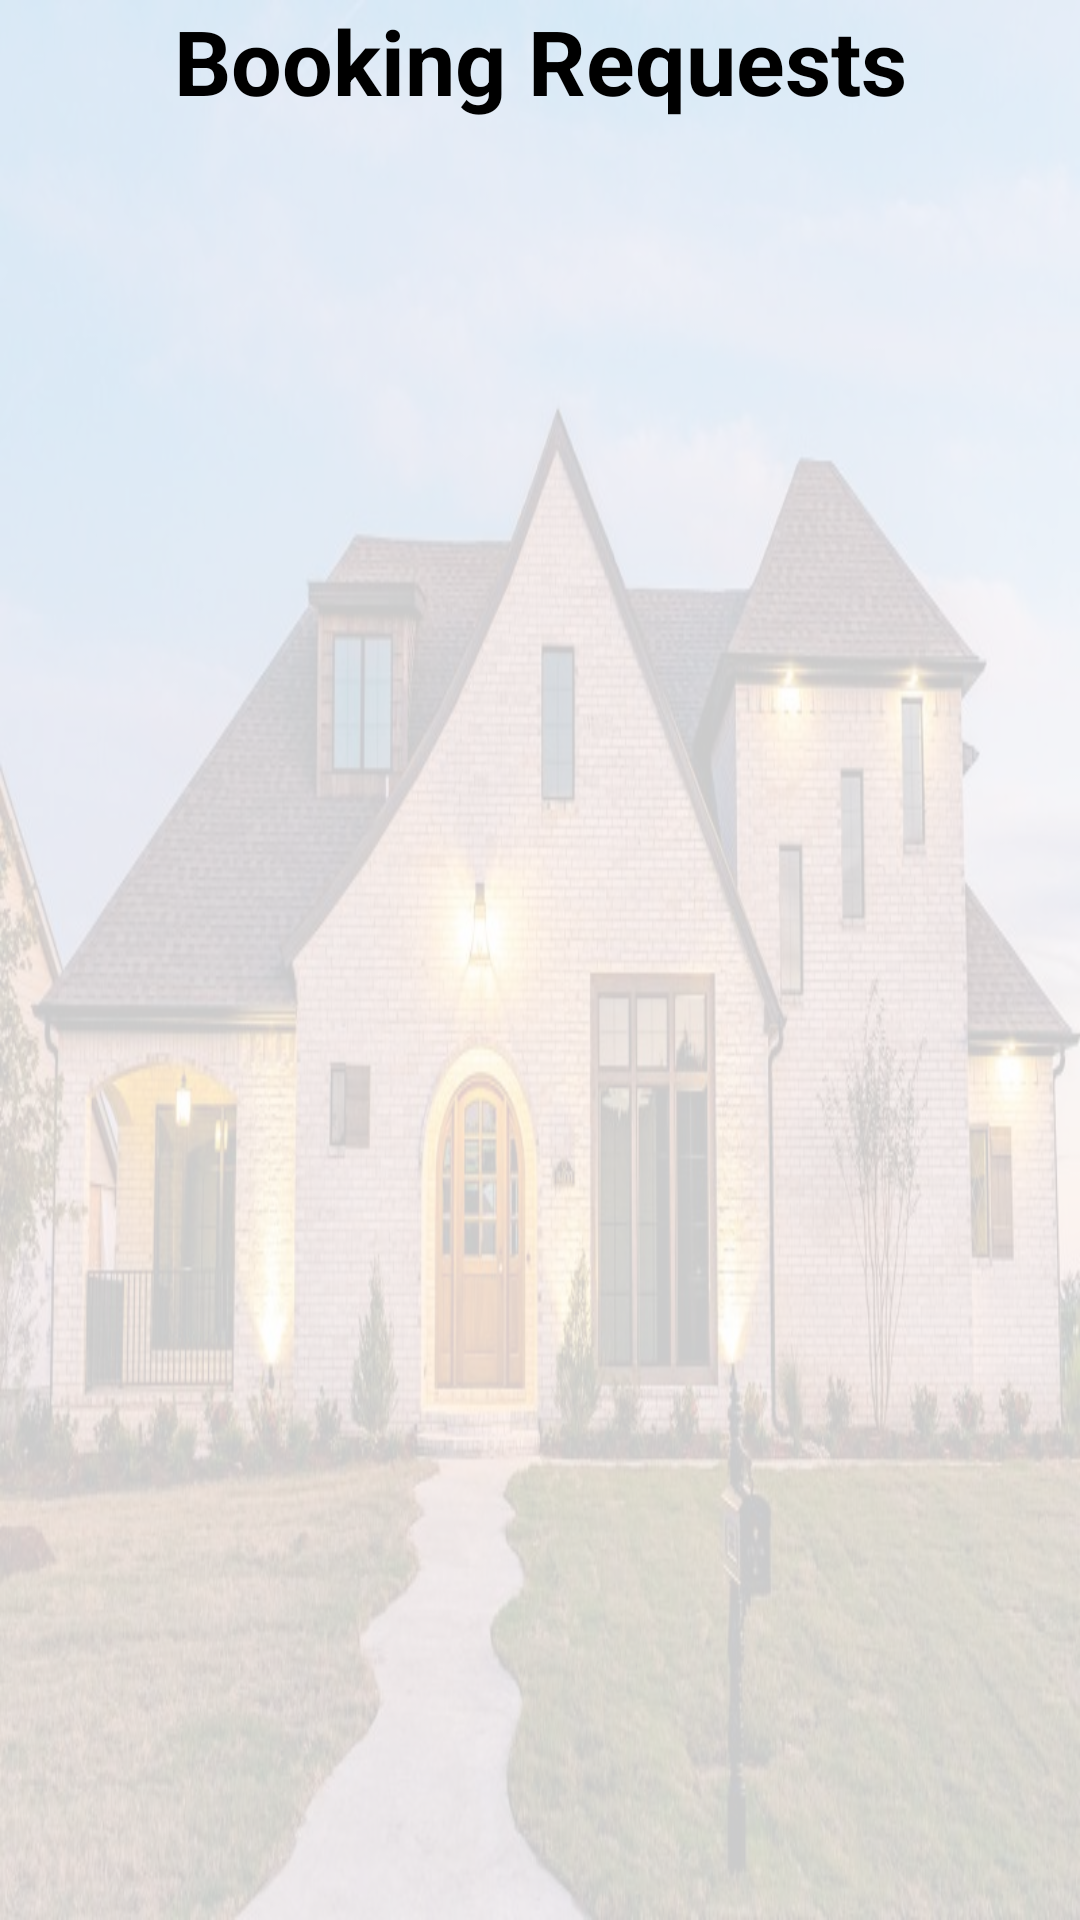

The Android layout XML behind this screen, and the referenced resources:
<!-- AndroidManifest.xml: application theme Theme.HouseRentalManagement -->
<!-- res/layout/activity_see_bookings.xml -->
<?xml version="1.0" encoding="utf-8"?>
<androidx.constraintlayout.widget.ConstraintLayout xmlns:android="http://schemas.android.com/apk/res/android"
    xmlns:app="http://schemas.android.com/apk/res-auto"
    xmlns:tools="http://schemas.android.com/tools"
    android:layout_width="match_parent"
    android:layout_height="match_parent"
    tools:context=".houseOwner.SeeBookings">

    <ImageView
        android:id="@+id/imageView6"
        android:layout_width="match_parent"
        android:layout_height="match_parent"
        android:alpha="0.2"
        android:background="@drawable/home" />

    <TextView
        android:id="@+id/textView"
        android:layout_width="wrap_content"
        android:layout_height="wrap_content"
        android:layout_alignParentTop="true"
        android:layout_alignParentEnd="true"
        android:text="Booking Requests"
        android:textColor="@color/black"
        android:textSize="30sp"
        android:textStyle="bold"
        app:layout_constraintEnd_toEndOf="parent"
        app:layout_constraintStart_toStartOf="parent"
        app:layout_constraintTop_toTopOf="parent" />

    <androidx.recyclerview.widget.RecyclerView
        android:id="@+id/recyclerView"
        android:layout_width="405dp"
        android:layout_height="672dp"
        android:layout_margin="2dp"
        android:fitsSystemWindows="true"
        android:padding="2dp"
        app:layout_constraintEnd_toEndOf="parent"
        app:layout_constraintStart_toStartOf="parent"
        app:layout_constraintTop_toBottomOf="@+id/textView"
        tools:listitem="@layout/bookinglist" />
</androidx.constraintlayout.widget.ConstraintLayout>
<!-- res/layout/bookinglist.xml (included above) -->
<?xml version="1.0" encoding="utf-8"?>
<RelativeLayout xmlns:android="http://schemas.android.com/apk/res/android"
    xmlns:app="http://schemas.android.com/apk/res-auto"
    android:layout_width="match_parent"
    android:layout_height="wrap_content"
    android:layout_margin="10dp">


    <androidx.cardview.widget.CardView
        android:id="@+id/cardview"
        android:layout_width="match_parent"
        android:layout_height="wrap_content"
        android:layout_margin="2dp"
        android:backgroundTint="@color/teal"
        android:elevation="5dp"
        android:padding="10dp"
        app:cardCornerRadius="10dp">

        <LinearLayout
            android:layout_width="match_parent"
            android:layout_height="match_parent"
            android:orientation="vertical">

            <LinearLayout
                android:layout_width="match_parent"
                android:layout_height="wrap_content"
                android:layout_marginTop="10dp"
                android:layout_marginBottom="10dp"
                android:orientation="horizontal"
                android:weightSum="2">

                <ImageView
                    android:id="@+id/bimageview"
                    android:layout_width="0dp"
                    android:layout_height="match_parent"
                    android:layout_weight="1"
                    android:padding="5dp"
                    android:src="@drawable/ic_launcher_background" />

                <LinearLayout
                    android:layout_width="0dp"
                    android:layout_height="wrap_content"
                    android:layout_marginTop="10dp"
                    android:layout_weight="1"
                    android:orientation="vertical">

                    <TextView
                        android:id="@+id/buser"
                        android:layout_width="match_parent"
                        android:layout_height="wrap_content"
                        android:ellipsize="end"
                        android:padding="5dp"
                        android:layout_marginLeft="10dp"
                        android:layout_marginRight="10dp"
                        android:text="Usernmae: "
                        android:textColor="@color/white"
                        android:textSize="15dp" />

                    <TextView
                        android:id="@+id/bhouseid"
                        android:layout_width="match_parent"
                        android:layout_height="wrap_content"
                        android:layout_weight="1"
                        android:layout_marginLeft="10dp"
                        android:layout_marginRight="10dp"
                        android:ellipsize="end"
                        android:padding="5dp"
                        android:text="House id: "
                        android:textColor="@color/white"
                        android:textSize="15dp" />

                    <TextView
                        android:id="@+id/blocation"
                        android:layout_width="match_parent"
                        android:layout_height="wrap_content"
                        android:layout_weight="1"
                        android:ellipsize="end"
                        android:padding="5dp"
                        android:layout_marginLeft="10dp"
                        android:layout_marginRight="10dp"
                        android:text="House Address"
                        android:textColor="@color/white"
                        android:textSize="15dp" />

                    <Button
                        android:layout_width="match_parent"
                        android:layout_height="wrap_content"
                        android:text="Accept"
                        android:layout_marginLeft="10dp"
                        android:layout_marginRight="10dp"
                        android:backgroundTint="@color/light_green"
                        android:id="@+id/baccept"
                        />
                    <Button
                        android:layout_width="match_parent"
                        android:layout_height="wrap_content"
                        android:text="Reject"
                        android:layout_marginLeft="10dp"
                        android:layout_marginRight="10dp"
                        android:backgroundTint="@color/light_red"
                        android:id="@+id/breject"
                        />

                </LinearLayout>

            </LinearLayout>

        </LinearLayout>

    </androidx.cardview.widget.CardView>

</RelativeLayout>
<!-- resources referenced by this layout -->
<resources>
  <color name="black">#FF000000</color>
  <color name="light_green">#1ac831</color>
  <color name="light_red">#ef0148</color>
  <color name="teal">#3D8597</color>
  <color name="white">#FFFFFFFF</color>
  <!-- drawable home: jpeg bitmap (drawable, 90245 bytes) -->
  <style name="Theme.HouseRentalManagement" parent="Theme.MaterialComponents.DayNight.NoActionBar">
          
          <item name="colorPrimary">@color/teal</item>
          <item name="colorPrimaryVariant">@color/white</item>
          <item name="colorOnPrimary">@color/white</item>
          
          <item name="colorSecondary">@color/teal_200</item>
          <item name="colorSecondaryVariant">@color/teal_700</item>
          <item name="colorOnSecondary">@color/black</item>
          
          <item name="android:statusBarColor" tools:targetApi="l">?attr/colorPrimary</item>
          
          <item name="windowActionBar">false</item>
          <item name="windowNoTitle">true</item>
      </style>
  <color name="teal_200">#FF03DAC5</color>
  <color name="teal_700">#FF018786</color>
</resources>
